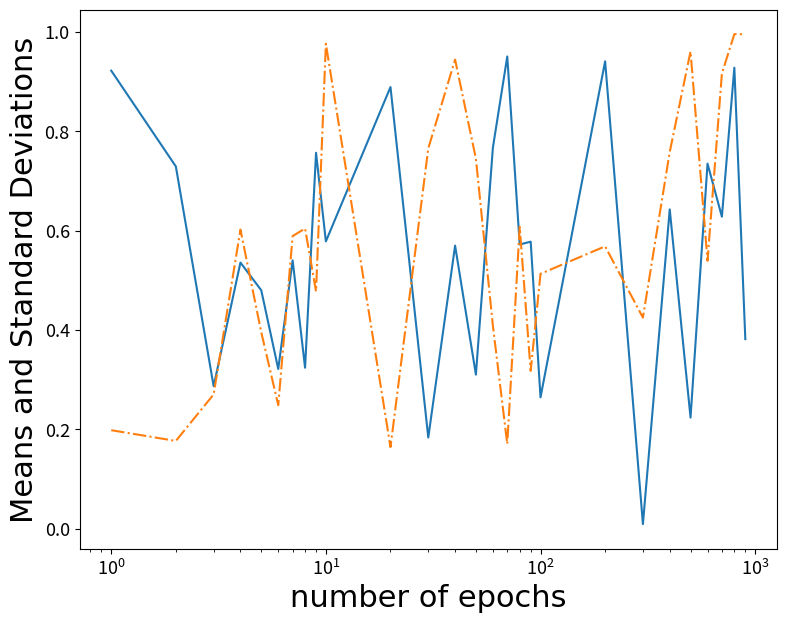

Source code (Python):
import matplotlib
import matplotlib.pyplot as plt
import numpy as np
import datetime
import os

np.random.seed()

# matplotlib.use("TKAgg")
'''NOTE
Seem for conda env, one must create a file `matplotlibrc` at the directory `~/.matplotlib`,
and add the following content in this file:
                                            backend : TKAgg
see for reference: https://github.com/matplotlib/matplotlib/issues/13414
'''

class PlotFigure:
    def __init__(self, opt):
        self.name = 'Plot_Utils'
        self._opt = opt

        # check root saving directory
        if not os.path.exists(opt.plot_dir):
            os.mkdir(opt.plot_dir)

        # set saving directory for present model
        self.experiment_dir = os.path.join(opt.plot_dir, opt.experiment_name)
        if not os.path.exists(self.experiment_dir):
            os.mkdir(self.experiment_dir)

        # set timestamp to distinguish same model at differet training
        timestamp = datetime.datetime.today().strftime('%m_%d_%H_%M')
        self.timestamp_dir = os.path.join(self.experiment_dir, timestamp)
        if not os.path.exists(self.timestamp_dir):
            os.mkdir(self.timestamp_dir)

    def plot_MI_plane(self, MI_X_T, MI_Y_T):
        '''
        plot evolution of mutual information for each layer at different eporchs
        '''
        fig = plt.figure(figsize=(7,7))#, facecolor='#edf0f8')
        # f, ax = plt.subplots(1,1)
        ax = fig.add_subplot(1,1,1)

        # set colormap and font
        sm = plt.cm.ScalarMappable(cmap='gnuplot', 
                                   norm=plt.Normalize(vmin=0, vmax=self._opt.max_epoch))
        sm._A = []
        csfont = {'fontname':'Times New Roman'}
        
        Lepoch = MI_X_T.keys()
        for epoch in Lepoch:
            ax.plot(MI_X_T[epoch], MI_Y_T[epoch], c=sm.to_rgba(epoch), alpha=0.1, zorder=1)
            ax.scatter(MI_X_T[epoch], MI_Y_T[epoch], s=60, facecolor=sm.to_rgba(epoch), zorder=2)

        ax.set_title('Information Plane', fontsize = 26, y=1.04, **csfont)
        ax.set_xlabel('$\mathcal{I}(X;T)$', fontsize=22)
        ax.set_ylabel('$\mathcal{I}(Y;T)$', fontsize=22)
        # ax.set_xlim(0,1)
        # ax.set_ylim(0,1)
        ax.set_aspect('equal', adjustable='box')
        ax.set_facecolor('#edf0f8')
        ax.grid(color='w', linestyle='-.', linewidth=1)
        ax.tick_params(labelsize=13)

        # cbaxes = fig.add_axes([1.0, 0.125, 0.03, 0.8]) 
        fig.colorbar(sm, label='Epoch', fraction=0.0454, pad=0.05)#, cax=cbaxes)

        # set dir for mean_std; saving figure
        self._save_fig(fig, 'InfoPlan', 'test')


    def plot_mean_std(self, Lepoch, mu, sigma):
        '''
        plot the variation of mean and standard devidation for each layer with respect to epoch

        Lepoch    --- array of recorded epochs; of dim (Nepoch,)
        mu, sigma --- mean & standard deviation; of dim (Nlayers, feature_dim)
        '''

        fig = plt.figure(figsize=(9,7))
        ax = fig.add_subplot(1,1,1)

        # set color and font
        csfont = {'fontname':'Times New Roman'}

        Nlayers = mu.shape[0]
        for L in range(Nlayers):
            ax.plot(Lepoch, mu[L,:], ls='-')
            ax.plot(Lepoch, sigma[L,:], ls='-.')
            
        # ax settings
        ax.set_xscale('log')
        ax.set_xlabel('number of epochs', fontsize=22, **csfont)
        ax.set_ylabel('Means and Standard Deviations', fontsize=22, **csfont)
        # ax.set_facecolor('#edf0f8')
        # ax.grid(color='w', linestyle='-.', linewidth=1)
        ax.tick_params(labelsize=13)

        # set dir for mean_std; saving figure
        self._save_fig(fig, 'Mean_and_STD', 'test')


    def plot_other(self):
        pass


    def _save_fig(self, fig, dir_name, fig_name):
        fig_dir = os.path.join(self.timestamp_dir, dir_name)
        if not os.path.exists(fig_dir):
            os.mkdir(fig_dir)

        fig_name_eps = os.path.join(fig_dir, "{}.eps".format(fig_name))
        fig.savefig(fig_name_eps, format='eps')

        fig_name_jpg = os.path.join(fig_dir, "{}.jpg".format(fig_name))
        fig.savefig(fig_name_jpg, format='jpeg')



def main():
    '''test run
    '''
    # test data for plot_MI_plane
    x1 = np.array([0.51842304, 0.92556737, 0.36004445, 0.11063085, 0.89165   ])
    y1 = np.array([0.63147293, 0.59704809, 0.67011044, 0.01976542, 0.95609   ])
    x2 = np.array([0.52649129, 0.45103952, 0.63225806, 0.0176416,  0.94888   ])
    y2 = np.array([0.63147293, 0.59704809, 0.67011044, 0.01976542, 0.95609   ])

    # test data for plot_MI_plane
    Lepoch = np.array([1,2,3,4,5,6,7,8,9,10,20,30,40,50,60,70,80,90,100,200,300,400,500,600,700,800,900])
    mu = np.random.rand(1, Lepoch.shape[0])
    sigma = np.random.rand(1, Lepoch.shape[0])


    C = type('type_C', (object,), {})
    opt = C()

    opt.plot_dir = './plots'
    opt.experiment_name = 'testdrawing'
    # opt.timestamp = '19050310'

    pltfig = PlotFigure(opt)

    # pltfig.plot_MI_plane(x1,y2,x2,y2)

    pltfig.plot_mean_std(Lepoch, mu, sigma)
    


if __name__ == "__main__":
    main()